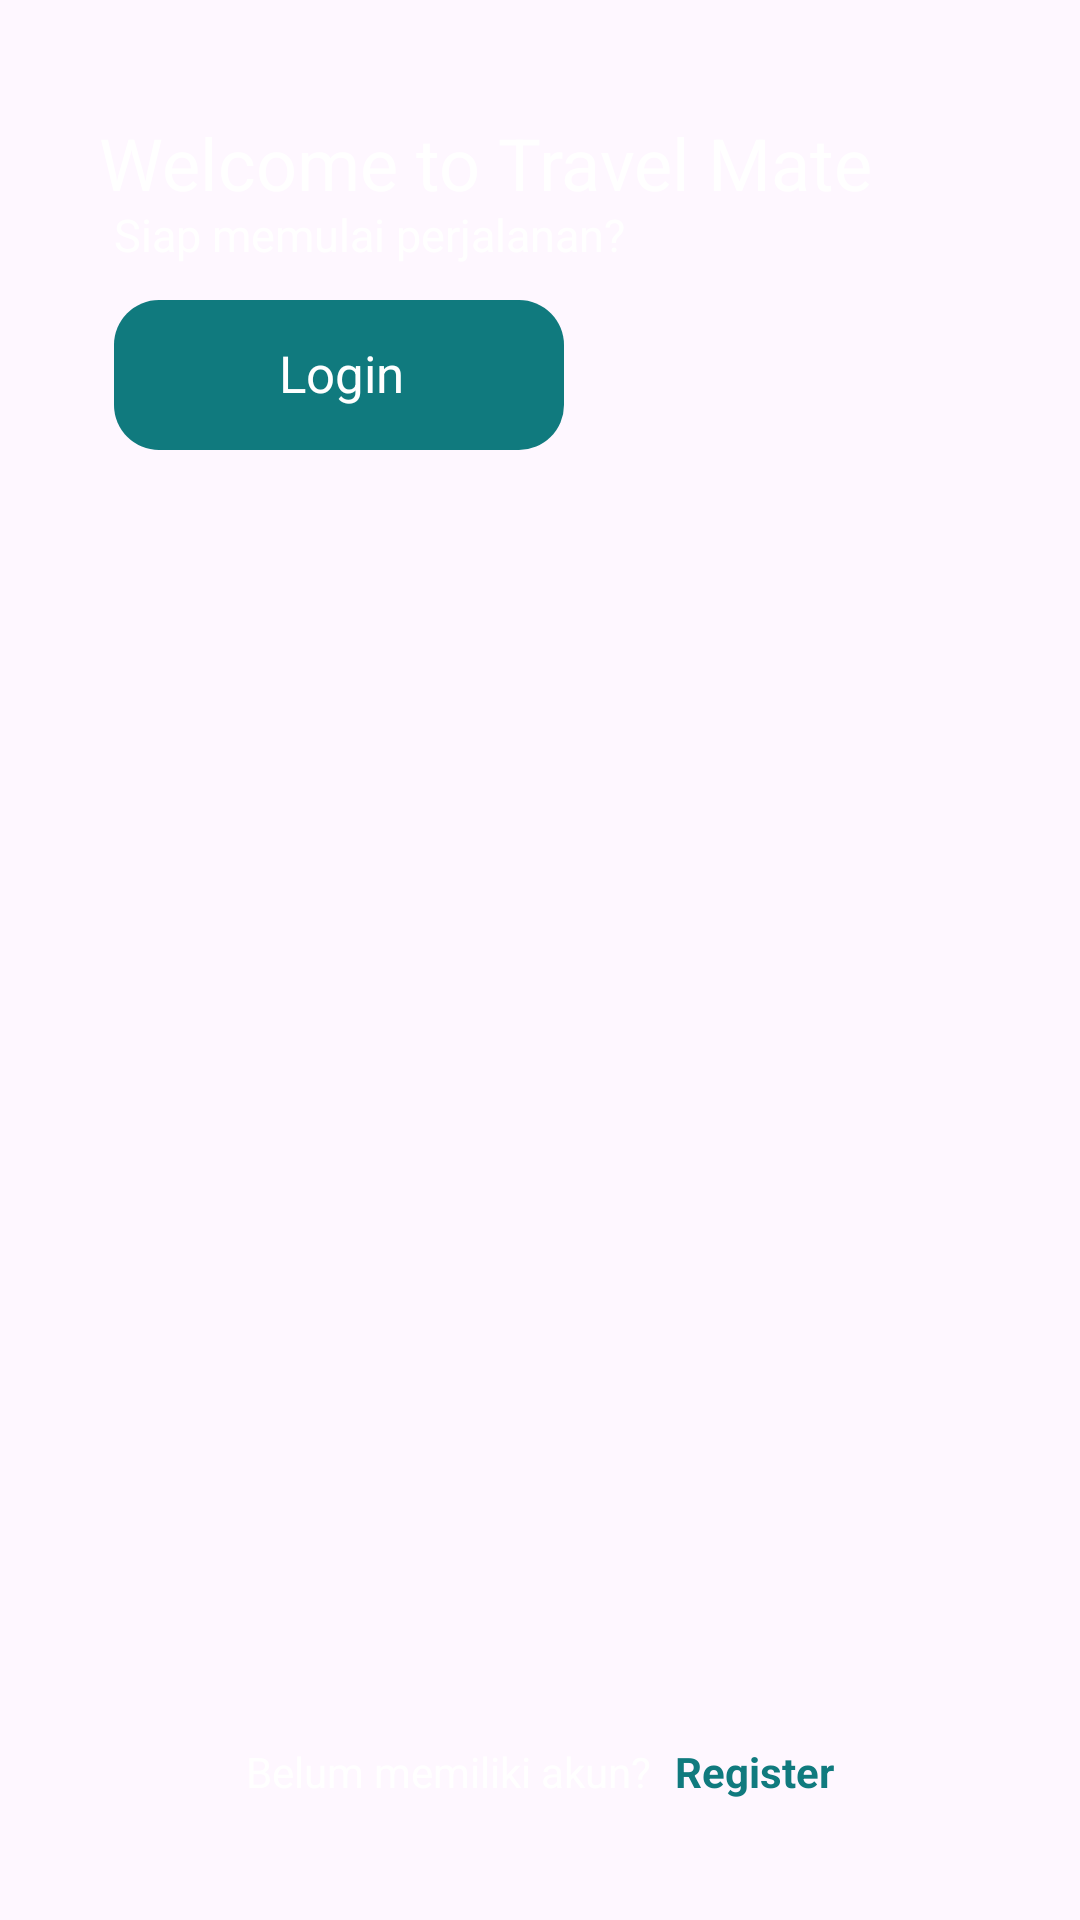

Reconstruct the res/layout file that produces this screen, plus the resources it refers to.
<!-- AndroidManifest.xml: application theme AppTheme -->
<!-- res/layout/activity_welcome.xml -->
<?xml version="1.0" encoding="utf-8"?>
<androidx.constraintlayout.widget.ConstraintLayout xmlns:android="http://schemas.android.com/apk/res/android"
    xmlns:app="http://schemas.android.com/apk/res-auto"
    android:layout_width="match_parent"
    android:layout_height="match_parent">

    <FrameLayout
        android:id="@+id/frameLayout"
        android:layout_width="match_parent"
        android:layout_height="0dp"
        app:layout_constraintBottom_toBottomOf="parent"
        app:layout_constraintEnd_toEndOf="parent"
        app:layout_constraintStart_toStartOf="parent"
        app:layout_constraintTop_toTopOf="parent">

        <ImageView
            android:id="@+id/imgView"
            android:layout_width="match_parent"
            android:layout_height="match_parent"
            android:scaleType="centerCrop"
            android:src="@drawable/travel_mate_logo"
            android:alpha="0.9"/>

        <TextView
            android:id="@+id/tvWelcome"
            android:layout_width="wrap_content"
            android:layout_height="wrap_content"
            android:layout_marginStart="25dp"
            android:layout_marginTop="30dp"
            android:padding="8dp"
            android:text="@string/welcome_to_travel_mate"
            android:textColor="#FFFFFF"
            android:textSize="24sp"
            app:layout_constraintStart_toStartOf="parent"
            app:layout_constraintTop_toTopOf="parent" />

        <TextView
            android:id="@+id/tvWelcome_Description"
            android:layout_width="wrap_content"
            android:layout_height="wrap_content"
            android:layout_marginStart="30dp"
            android:layout_marginTop="60dp"
            android:padding="8dp"
            android:text="@string/siap_memulai_perjalanan"
            android:textColor="#FFFFFF"
            android:textSize="15sp"
            app:layout_constraintStart_toStartOf="@+id/tvWelcome"
            app:layout_constraintTop_toBottomOf="@+id/tvWelcome" />

        <ImageButton
            android:id="@+id/btnLogin"
            android:layout_width="150dp"
            android:layout_height="50dp"
            android:background="@drawable/custom_btnfilter"
            android:layout_marginTop="100dp"
            android:layout_marginStart="38dp"
            android:contentDescription="@string/login"
            android:textColorHint="@color/white"
            app:layout_constraintStart_toStartOf="@+id/tvWelcome_Description"
            app:layout_constraintTop_toBottomOf="@+id/tvWelcome_Description"/>

        <TextView
            android:layout_width="wrap_content"
            android:layout_height="wrap_content"
            android:text="@string/login"
            android:textColor="@color/white"
            android:textSize="17sp"
            android:layout_marginTop="113dp"
            android:layout_marginStart="93dp"
            app:layout_constraintStart_toStartOf="@+id/tvWelcome_Description"
            app:layout_constraintTop_toBottomOf="@+id/tvWelcome_Description"/>

    </FrameLayout>

    <TextView
        android:id="@+id/tvInfoRegister"
        android:layout_width="wrap_content"
        android:layout_height="wrap_content"
        android:text="@string/belum_memiliki_akun"
        android:layout_marginEnd="8dp"
        android:textColor="@color/white"
        app:layout_constraintBottom_toBottomOf="parent"
        app:layout_constraintEnd_toStartOf="@+id/tvRegister"
        app:layout_constraintStart_toStartOf="parent"
        app:layout_constraintHorizontal_chainStyle="packed"
        android:layout_marginBottom="40dp"/>

    <TextView
        android:id="@+id/tvRegister"
        android:layout_width="wrap_content"
        android:layout_height="wrap_content"
        android:text="@string/register"
        android:textColor="@color/green"
        android:clickable="true"
        android:focusable="true"
        android:textStyle="bold"
        app:layout_constraintBottom_toBottomOf="parent"
        app:layout_constraintStart_toEndOf="@+id/tvInfoRegister"
        app:layout_constraintEnd_toEndOf="parent"
        android:layout_marginBottom="40dp"/>

</androidx.constraintlayout.widget.ConstraintLayout>
<!-- resources referenced by this layout -->
<resources>
  <color name="green">#107A7E</color>
  <color name="white">#FFFFFFFF</color>
  <!-- drawable custom_btnfilter (drawable) -->
  <?xml version="1.0" encoding="utf-8"?>
  <selector xmlns:android="http://schemas.android.com/apk/res/android">
      
      <item android:state_pressed="true">
          <shape android:shape="rectangle">
              <solid android:color="@color/white" />
              <corners android:radius="15dp" />
              <stroke android:color="@color/green"/>
          </shape>
      </item>
  
      
      <item>
          <shape android:shape="rectangle">
              <solid android:color="@color/green" /> 
              <corners android:radius="15dp" />
          </shape>
      </item>
  </selector>
  <string name="belum_memiliki_akun">Belum memiliki akun?</string>
  <string name="login">Login</string>
  <string name="register">Register</string>
  <string name="siap_memulai_perjalanan">Siap memulai perjalanan?</string>
  <string name="welcome_to_travel_mate">Welcome to Travel Mate</string>
  <style name="AppTheme" parent="Theme.Material3.Light.NoActionBar">
          <item name="android:statusBarColor">@color/green</item>
          <item name="bottomNavigationStyle">@style/CustomBottomNavigation</item>
      </style>
  <style name="CustomBottomNavigation" parent="Widget.MaterialComponents.BottomNavigationView">
          <item name="itemBackground">@color/white</item>
          <item name="itemIconTint">@color/bottom_nav</item>
          <item name="itemTextColor">@color/bottom_nav</item>
      </style>
</resources>
